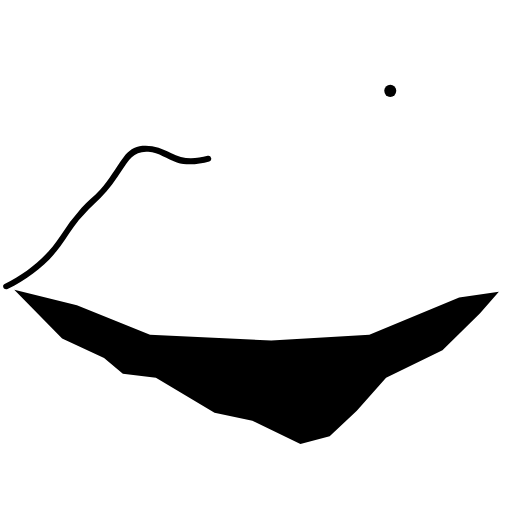
t = 0.00 s
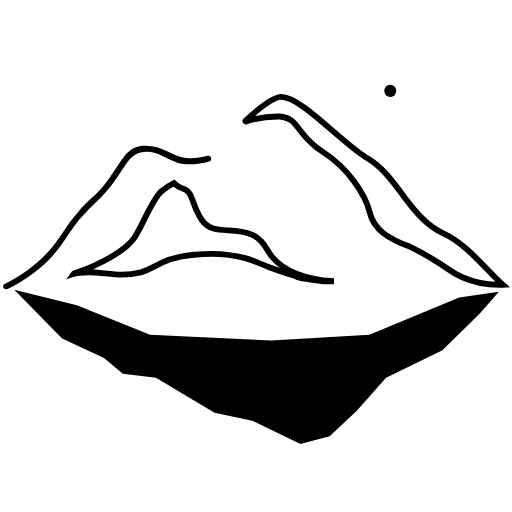
t = 0.99 s
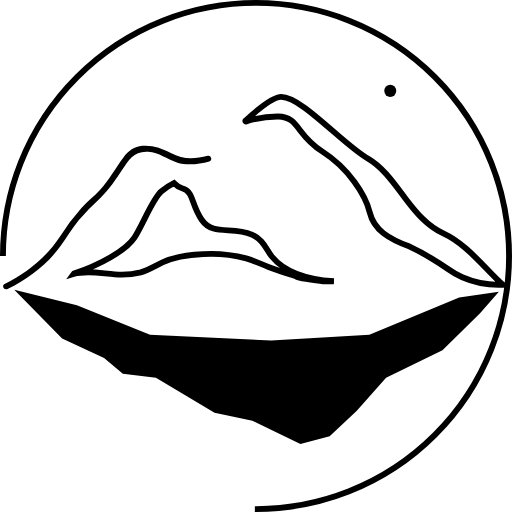
t = 1.92 s
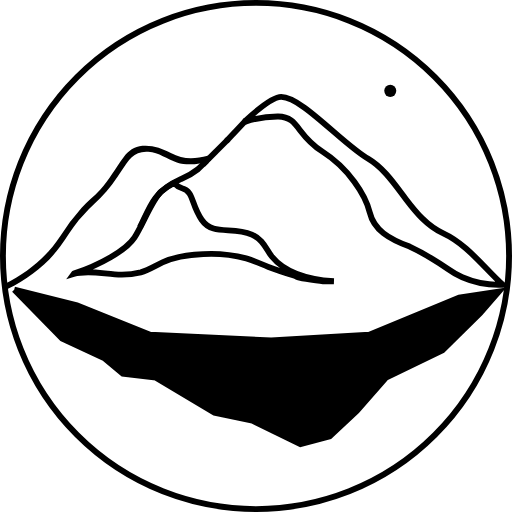
t = 2.97 s
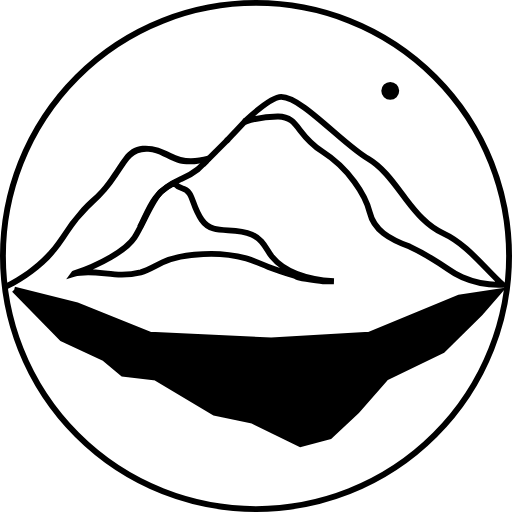
t = 3.63 s
t = 4.88 s: frame unchanged from t = 3.63 s, image omitted

The animated SVG that drew these frames (rendered in a browser with its animation timeline set to each time). Animation: 11 CSS @keyframes rules; one cycle of 5.90 s, repeats indefinitely.

<svg xmlns="http://www.w3.org/2000/svg" viewBox="0 0 262 262" style=""><defs><style>.cls-1{fill:none;}.cls-1,.cls-2{stroke:#000;stroke-miterlimit:10;stroke-width:3px;}</style></defs><title>Native-logo-solo-black</title><g id="Layer_2" data-name="Layer 2"><g id="Layer_1-2" data-name="Layer 1"><path class="cls-1 SUlswBBW_0" d="M139.09,131.26c-3-3.7-4.15-8.52-10.22-11.23-10.2-4.55-19.75,1-25.67-7.58-5.54-8.09-4-14.48-10-16.13A9.45,9.45,0,0,1,89,93.69,28.55,28.55,0,0,0,82.48,98C77.9,102.09,73,115.22,68.8,121.58c-4.41,6.63-17.78,14-31,18.43l-.13.18c6.72-2,14.17-.29,21.07.19a40.75,40.75,0,0,0,13.3-1c4-1.09,7.38-3.36,11.1-5.09,6.39-3,13.88-3.93,20.84-4.24a71.58,71.58,0,0,1,22,2.16c3.95,1.08,7.59,2.92,11.41,4.38,4.56,1.73,9.2,3.21,13.84,4.7a2.34,2.34,0,0,1,.69.34l.48.17a4.71,4.71,0,0,1,.81.32c4,1,8.1,1.22,12.17,1.79h5.47C152.66,142.68,143.78,137,139.09,131.26Z"></path><path class="cls-1 SUlswBBW_1" d="M226.59,119.28c-8-3.69-13.69-10.52-19.05-17.6-5.89-7.79-11.38-15.88-19.11-20.42-13.52-7.91-34-31.68-44.52-31.68-3.88,0-10.74,5.23-18.23,12.12a.27.27,0,0,0,.27.46,52.44,52.44,0,0,1,16.37-2.54c10.86.26,9,9.24,22.52,17.85s22.26,22.28,24.38,31.26,9.81,13.47,20.41,17.46a106.91,106.91,0,0,1,11.66,6.37c3.42,2.06,6.14,3.88,7.93,5.11a41.41,41.41,0,0,0,7.35,4.22,46.44,46.44,0,0,0,20.71,3.82C247.42,136.79,239.14,125.06,226.59,119.28Z"></path><path d="M106.29,79.72c-6.76,1.77-12.71,2-18.88-1.39C83,75.89,78,74.21,72.88,74.64c-4.24.36-7.13,2.52-9.63,5.82-4.15,5.48-7.33,11.57-12,16.67-3,3.3-6.57,6-9.57,9.37a118.26,118.26,0,0,0-10.87,14.34C23.64,131.7,14,139.56,2.35,145.31c-1.73.86-.21,3.45,1.51,2.59,10.5-5.18,20-12.22,26.93-21.75,3.23-4.44,6-9.14,9.48-13.42a120.29,120.29,0,0,1,11.1-11.47c4.32-4.11,7.73-9.13,11-14.09,3.54-5.42,6.27-10,13.48-9.51,5.56.41,9.58,3.78,14.65,5.45,5.42,1.78,11.22.91,16.61-.49a1.51,1.51,0,0,0-.8-2.9Z" class="SUlswBBW_2"></path><path class="cls-1 SUlswBBW_3" d="M1.5,131A129.5,129.5 0,1,1 260.5,131A129.5,129.5 0,1,1 1.5,131"></path><path class="cls-1 SUlswBBW_4" d="M105.78,82.25l-4.4,4.31a34.66,34.66,0,0,1-8.65,5c-5,2.28-9.71,5.16-13.09,9.59s-5.43,10-8,15.09"></path><path class="cls-1 SUlswBBW_5" d="M103.78,84.25L111.78,76.25L116.78,71.25"></path><path class="cls-1 SUlswBBW_6" d="M125.91,61.49L115.78,72.25"></path><path class="cls-2 SUlswBBW_7" d="M7.28,148.25L31.78,173.25L53.25,183.25L62.87,191.25L79.78,193.25L109.78,211.25L129.15,215.25L153.73,227.25L168.7,223.25L182.59,210.25L197.56,193.25L226.42,179.25L245.66,160.25L255.28,149.25L234.97,152.25L189.01,171.25L138.77,174.25L76.77,171.25L39.35,156.25L7.28,148.25Z"></path><path class="cls-2 SUlswBBW_8" d="M196.61999999999998,46.5A3.08,3.08 0,1,1 202.78,46.5A3.08,3.08 0,1,1 196.61999999999998,46.5"></path></g></g><style>.SUlswBBW_0{stroke-dasharray:313 315;stroke-dashoffset:314;animation:SUlswBBW_draw_0 5900ms linear 0ms infinite,SUlswBBW_fade 5900ms linear 0ms infinite;}.SUlswBBW_1{stroke-dasharray:341 343;stroke-dashoffset:342;animation:SUlswBBW_draw_1 5900ms linear 0ms infinite,SUlswBBW_fade 5900ms linear 0ms infinite;}.SUlswBBW_2{stroke-dasharray:281 283;stroke-dashoffset:282;animation:SUlswBBW_draw_2 5900ms linear 0ms infinite,SUlswBBW_fade 5900ms linear 0ms infinite;}.SUlswBBW_3{stroke-dasharray:814 816;stroke-dashoffset:815;animation:SUlswBBW_draw_3 5900ms linear 0ms infinite,SUlswBBW_fade 5900ms linear 0ms infinite;}.SUlswBBW_4{stroke-dasharray:50 52;stroke-dashoffset:51;animation:SUlswBBW_draw_4 5900ms linear 0ms infinite,SUlswBBW_fade 5900ms linear 0ms infinite;}.SUlswBBW_5{stroke-dasharray:19 21;stroke-dashoffset:20;animation:SUlswBBW_draw_5 5900ms linear 0ms infinite,SUlswBBW_fade 5900ms linear 0ms infinite;}.SUlswBBW_6{stroke-dasharray:15 17;stroke-dashoffset:16;animation:SUlswBBW_draw_6 5900ms linear 0ms infinite,SUlswBBW_fade 5900ms linear 0ms infinite;}.SUlswBBW_7{stroke-dasharray:558 560;stroke-dashoffset:559;animation:SUlswBBW_draw_7 5900ms linear 0ms infinite,SUlswBBW_fade 5900ms linear 0ms infinite;}.SUlswBBW_8{stroke-dasharray:20 22;stroke-dashoffset:21;animation:SUlswBBW_draw_8 5900ms linear 0ms infinite,SUlswBBW_fade 5900ms linear 0ms infinite;}@keyframes SUlswBBW_draw{100%{stroke-dashoffset:0;}}@keyframes SUlswBBW_fade{0%{stroke-opacity:1;}93.22033898305085%{stroke-opacity:1;}100%{stroke-opacity:0;}}@keyframes SUlswBBW_draw_0{0%{stroke-dashoffset: 314}6.5975626838492785%{ stroke-dashoffset: 0;}100%{ stroke-dashoffset: 0;}}@keyframes SUlswBBW_draw_1{6.5975626838492785%{stroke-dashoffset: 342}13.783443059251995%{ stroke-dashoffset: 0;}100%{ stroke-dashoffset: 0;}}@keyframes SUlswBBW_draw_2{13.783443059251995%{stroke-dashoffset: 282}19.708642667040202%{ stroke-dashoffset: 0;}100%{ stroke-dashoffset: 0;}}@keyframes SUlswBBW_draw_3{19.708642667040202%{stroke-dashoffset: 815}36.83288976047066%{ stroke-dashoffset: 0;}100%{ stroke-dashoffset: 0;}}@keyframes SUlswBBW_draw_4{36.83288976047066%{stroke-dashoffset: 51}37.90446841294299%{ stroke-dashoffset: 0;}100%{ stroke-dashoffset: 0;}}@keyframes SUlswBBW_draw_5{37.90446841294299%{stroke-dashoffset: 20}38.32469533548116%{ stroke-dashoffset: 0;}100%{ stroke-dashoffset: 0;}}@keyframes SUlswBBW_draw_6{38.32469533548116%{stroke-dashoffset: 16}38.6608768735117%{ stroke-dashoffset: 0;}100%{ stroke-dashoffset: 0;}}@keyframes SUlswBBW_draw_7{38.6608768735117%{stroke-dashoffset: 559}50.40621935845356%{ stroke-dashoffset: 0;}100%{ stroke-dashoffset: 0;}}@keyframes SUlswBBW_draw_8{50.406219358453576%{stroke-dashoffset: 21}50.84745762711865%{ stroke-dashoffset: 0;}100%{ stroke-dashoffset: 0;}}</style></svg>